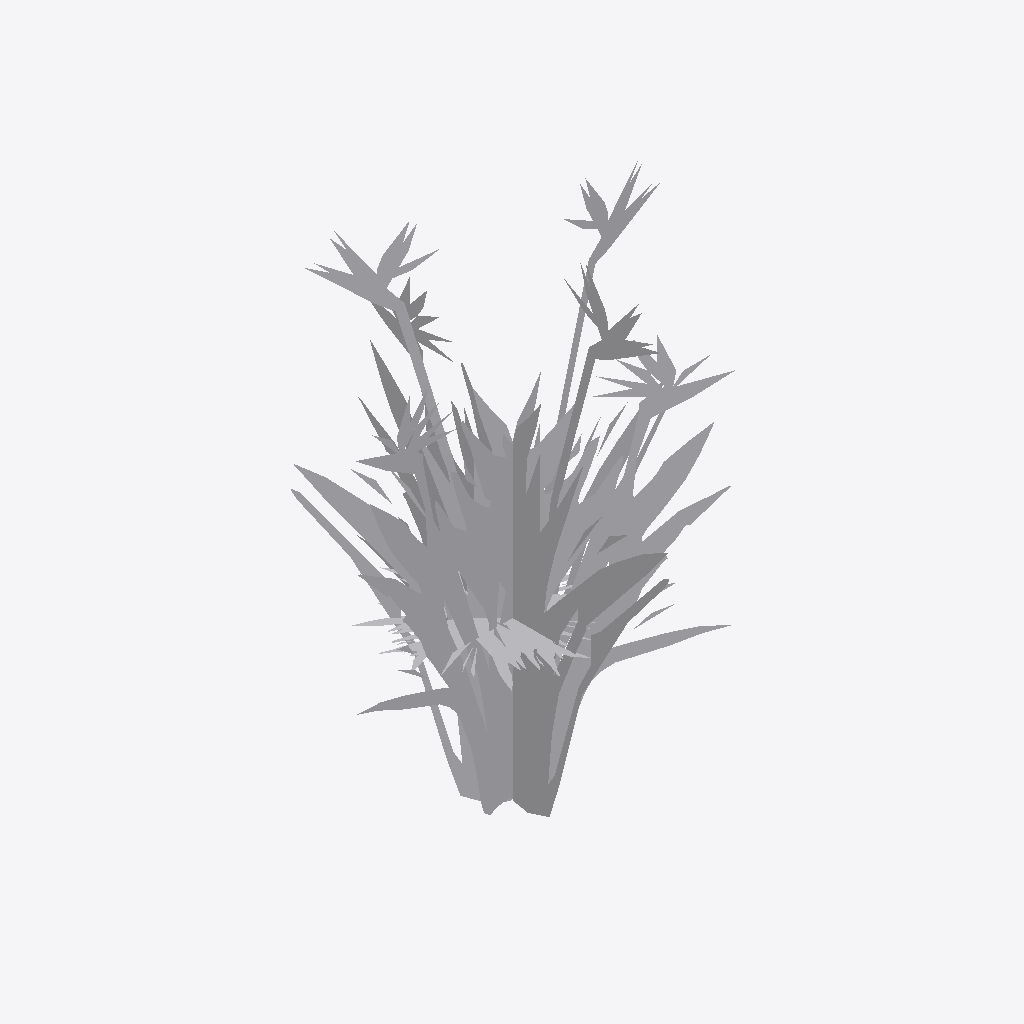
Isometric view of an IFC building model (IFC-SPF (STEP), schema IFC4, length unit millimetre), seen from the south-west, elements coloured by IFC class: 1 other element (light grey).
Extent 0.187 m × 0.187 m × 0.300 m (x, y, z). Elements (1): 1 IfcBuildingElementProxy.

HEADER;
FILE_DESCRIPTION(('ViewDefinition [CoordinationView]'),'2;1');
FILE_NAME('','2025-04-16T18:47:05',(),(),'IfcOpenShell 0.7.0','IfcOpenShell 0.7.0','');
FILE_SCHEMA(('IFC4'));
ENDSEC;
DATA;
#1=IFCPROJECT('0O8wlZbTf07xNjM4jtCTHO',$,'My Project',$,$,$,$,(#66),#45);
#5746=IFCSITE('1t8FPmJ1f8Eu7NynVBuLMT',#5745,'My Site',$,$,$,$,$,$,$,$,$,$,$);
#5744=IFCBUILDINGELEMENTPROXY('3LGNBM88P1Fvqy_QQWDMRQ',#51,$,$,$,#5755,#5743,$,$);
ENDSEC;
